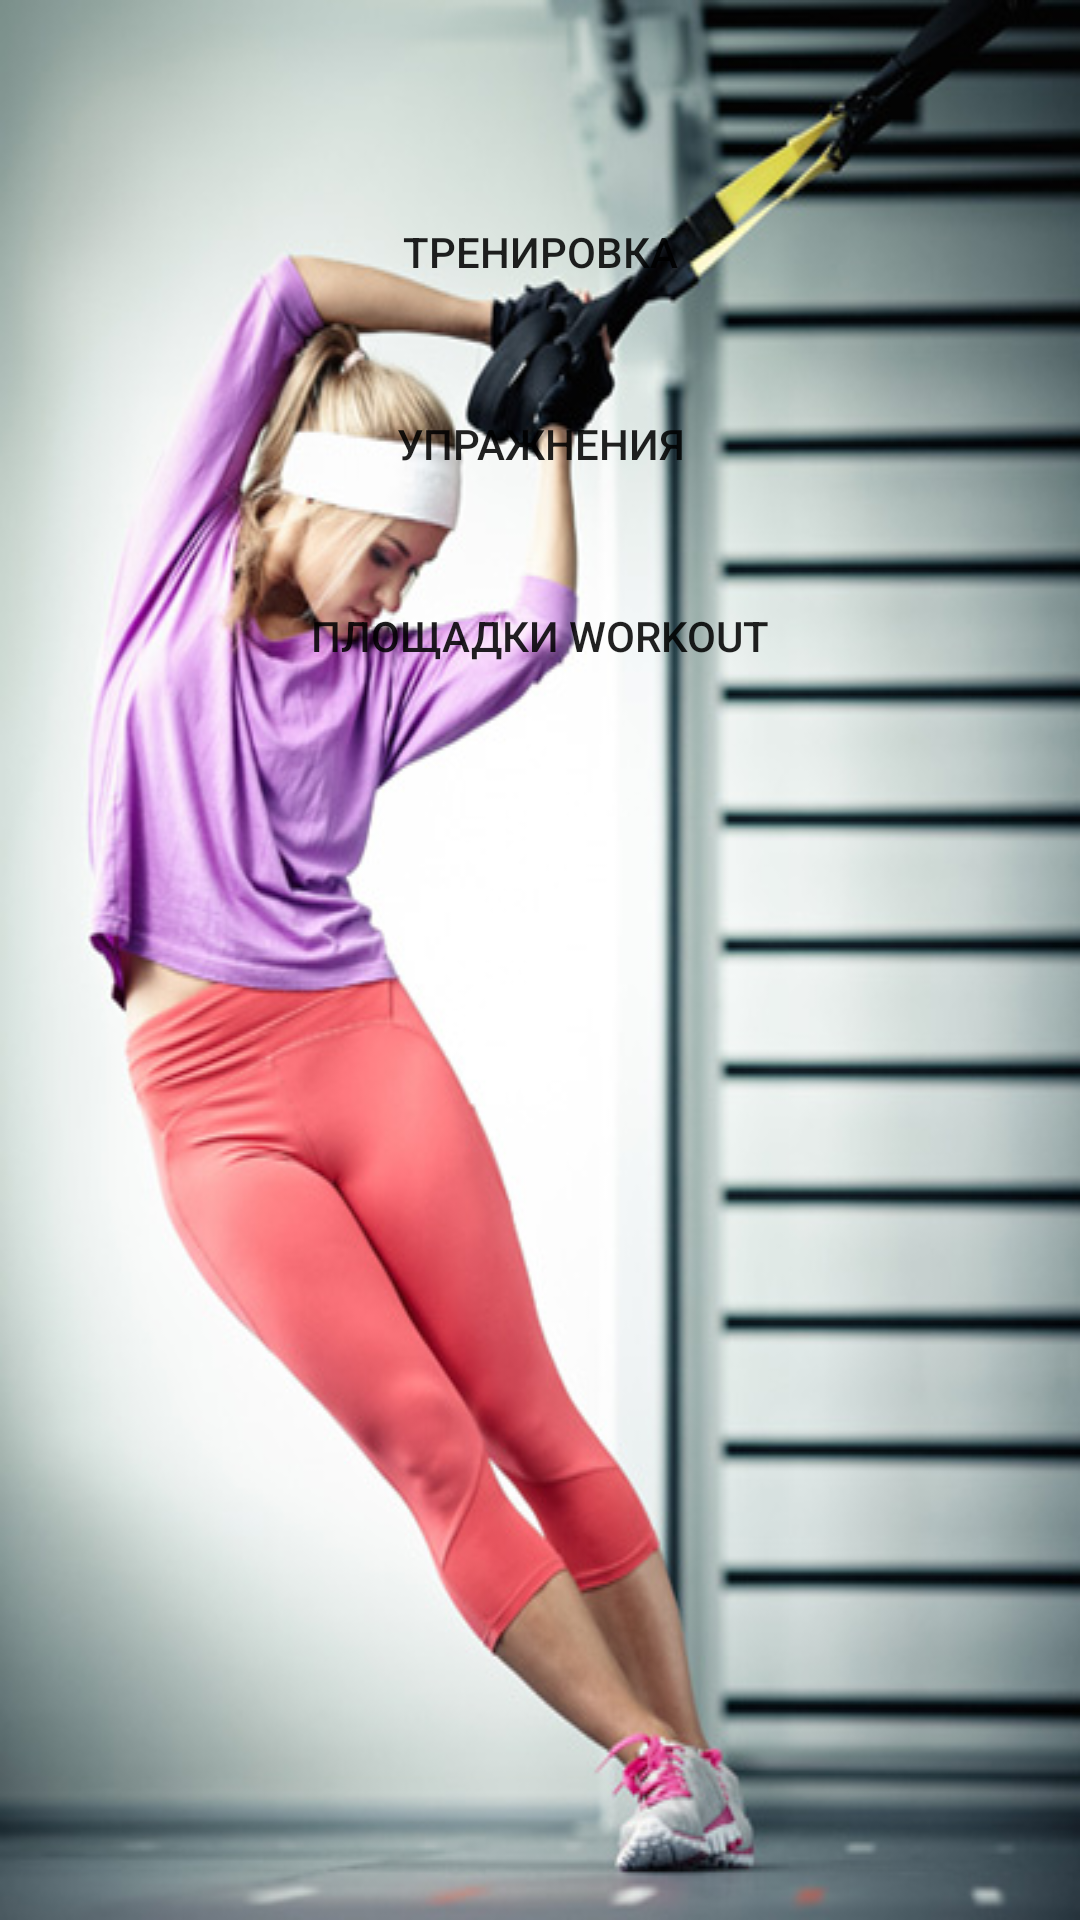

This screen was rendered from an Android layout file. Write that file and the resources it references.
<!-- AndroidManifest.xml: application theme AppTheme -->
<!-- res/layout/activity_main.xml -->
<?xml version="1.0" encoding="utf-8"?>
<LinearLayout xmlns:android="http://schemas.android.com/apk/res/android"
    xmlns:tools="http://schemas.android.com/tools"
    android:layout_width="match_parent"
    android:layout_height="match_parent"
    android:orientation="vertical"
    tools:context=".HomeActivity"
    android:background="@drawable/home_background">

    <LinearLayout
            android:orientation="vertical"
            android:layout_width="match_parent"
            android:layout_height="match_parent"
            android:layout_margin="60dp">

            <Button
                android:id="@+id/buttonTraining"
                android:layout_width="match_parent"
                android:layout_height="wrap_content"
                android:text="@string/btn_complex"
                android:layout_gravity="center"
                android:background="@color/colorButton"
                android:layout_marginBottom="16dp" />

            <Button
                android:id="@+id/buttonExercises"
                android:layout_width="match_parent"
                android:layout_height="wrap_content"
                android:text="@string/btn_own_complex"
                android:layout_gravity="center"
                android:background="@color/colorButton"
                android:layout_marginBottom="16dp" />

            <Button
                android:id="@+id/buttonPlaygrounds"
                android:layout_width="match_parent"
                android:layout_height="wrap_content"
                android:text="@string/btn_continue_complex"
                android:layout_gravity="center"
                android:background="@color/colorButton"
                android:layout_marginBottom="16dp" />

    </LinearLayout>

</LinearLayout>
<!-- resources referenced by this layout -->
<resources>
  <!-- drawable home_background: jpg bitmap (drawable, 99712 bytes) -->
  <string name="btn_complex">Тренировка</string>
  <string name="btn_continue_complex">Площадки Workout</string>
  <string name="btn_own_complex">Упражнения</string>
  <style name="AppTheme" parent="Theme.AppCompat.Light.DarkActionBar">
          
          <item name="colorPrimary">@color/colorPrimary</item>
          <item name="colorPrimaryDark">@color/colorPrimaryDark</item>
          <item name="colorAccent">@color/colorAccent</item>
      </style>
  <color name="colorPrimary">#3F51B5</color>
  <color name="colorPrimaryDark">#000000</color>
  <color name="colorAccent">#FF4081</color>
</resources>
